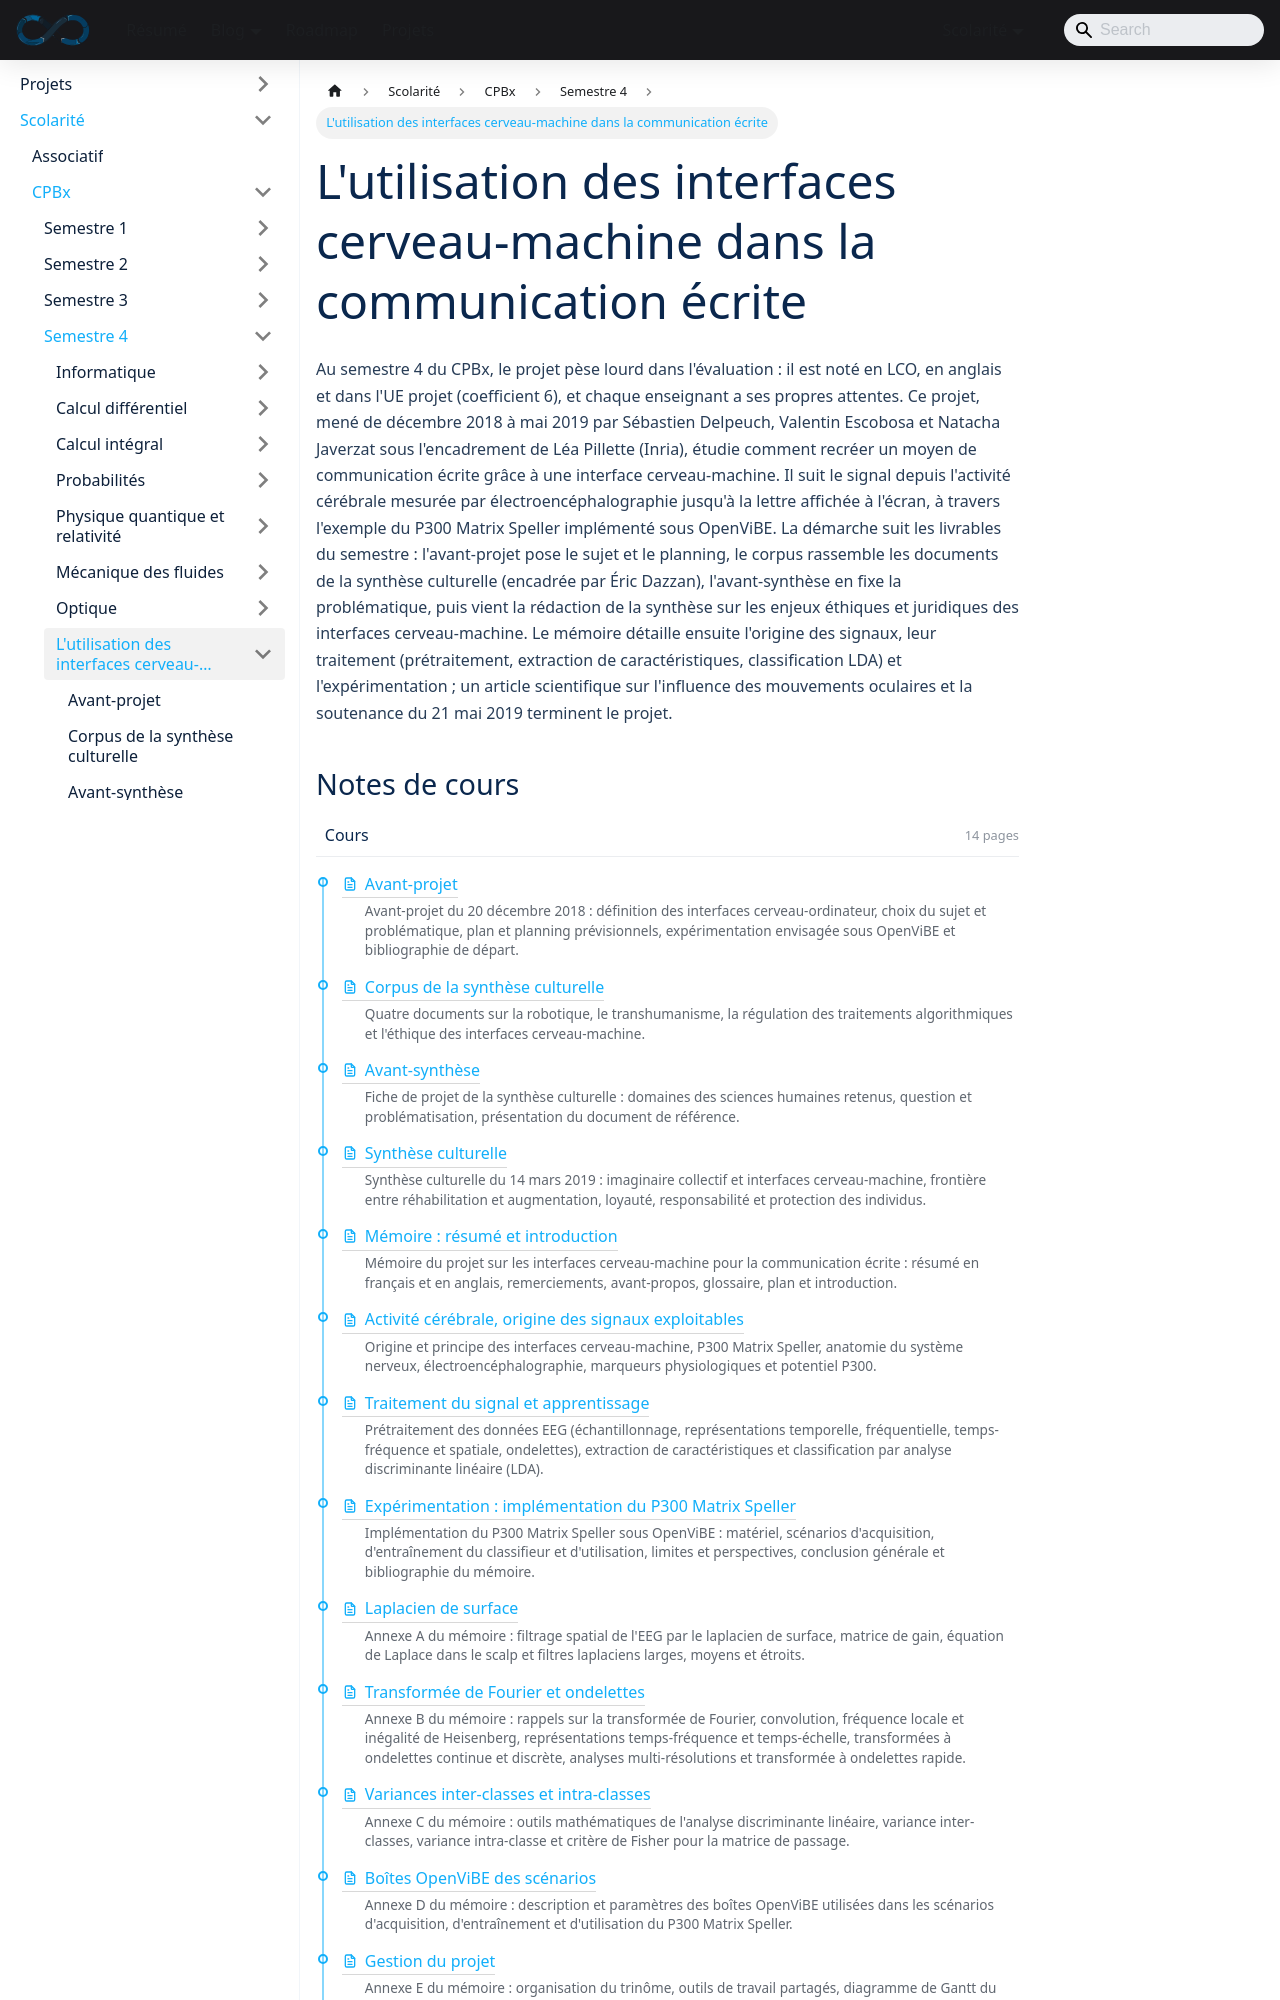

repository: sedelpeuch/sedelpeuch.github.io · page: docs/scolarite/cpbx/s4/projet/index.html · generator: docusaurus

---
title: "L'utilisation des interfaces cerveau-machine dans la communication écrite"
description: "Projet du semestre 4 du Cycle Préparatoire de Bordeaux sur les interfaces cerveau-machine et le P300 Matrix Speller : avant-projet, corpus, synthèse culturelle, mémoire, article scientifique et soutenance."
sidebar_position: 8
---
